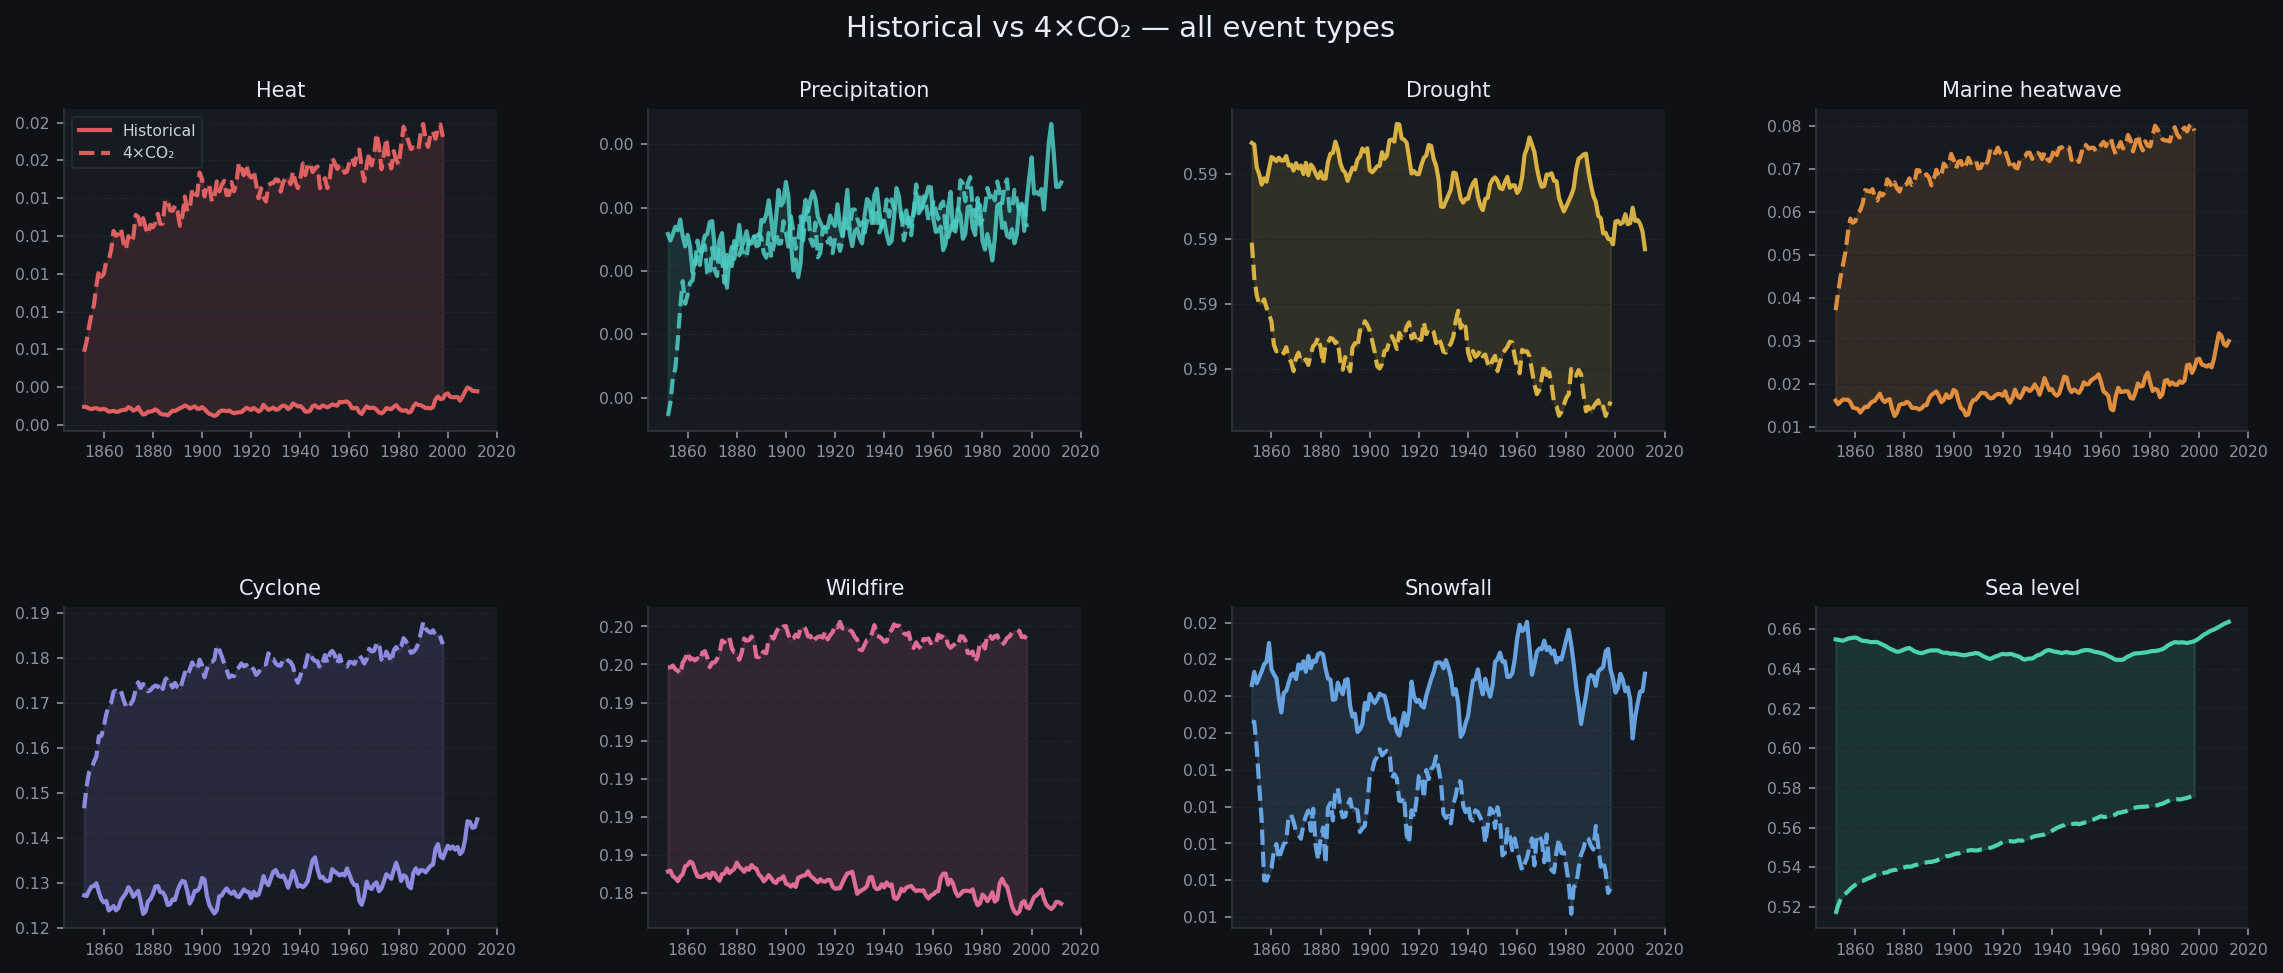

Data behind this chart, as committed beside it:
year, event, experiment, intensity
1850, heat, historical, 0.002636
1851, heat, historical, 0.002991
1852, heat, historical, 0.003368
1853, heat, historical, 0.003061
1854, heat, historical, 0.002748
1855, heat, historical, 0.002552
1856, heat, historical, 0.002653
1857, heat, historical, 0.003175
1858, heat, historical, 0.003281
1859, heat, historical, 0.002809
1860, heat, historical, 0.002236
1861, heat, historical, 0.002619
1862, heat, historical, 0.003334
1863, heat, historical, 0.003029
1864, heat, historical, 0.002307
1865, heat, historical, 0.002353
1866, heat, historical, 0.002725
1867, heat, historical, 0.003042
1868, heat, historical, 0.003112
1869, heat, historical, 0.002632
1870, heat, historical, 0.002462
1871, heat, historical, 0.002785
1872, heat, historical, 0.00371
1873, heat, historical, 0.002816
1874, heat, historical, 0.00203
1875, heat, historical, 0.002695
1876, heat, historical, 0.003485
1877, heat, historical, 0.002519
1878, heat, historical, 0.002023
1879, heat, historical, 0.002229
1880, heat, historical, 0.003229
1881, heat, historical, 0.003553
1882, heat, historical, 0.002697
1883, heat, historical, 0.00242
1884, heat, historical, 0.001829
1885, heat, historical, 0.002526
1886, heat, historical, 0.003288
1887, heat, historical, 0.002716
1888, heat, historical, 0.002181
1889, heat, historical, 0.002469
1890, heat, historical, 0.003132
1891, heat, historical, 0.003208
1892, heat, historical, 0.003079
1893, heat, historical, 0.002546
1894, heat, historical, 0.002756
1895, heat, historical, 0.003578
1896, heat, historical, 0.002932
1897, heat, historical, 0.002533
1898, heat, historical, 0.002845
1899, heat, historical, 0.00306
1900, heat, historical, 0.002965
1901, heat, historical, 0.002867
1902, heat, historical, 0.003017
1903, heat, historical, 0.002312
1904, heat, historical, 0.002289
1905, heat, historical, 0.002441
1906, heat, historical, 0.002652
1907, heat, historical, 0.002689
1908, heat, historical, 0.002609
1909, heat, historical, 0.00312
... 2,468 more rows
